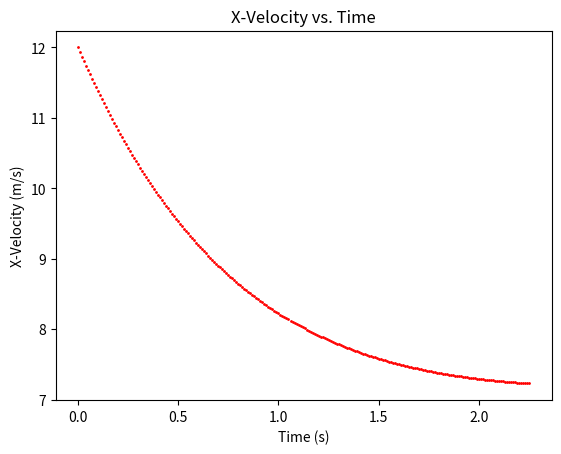
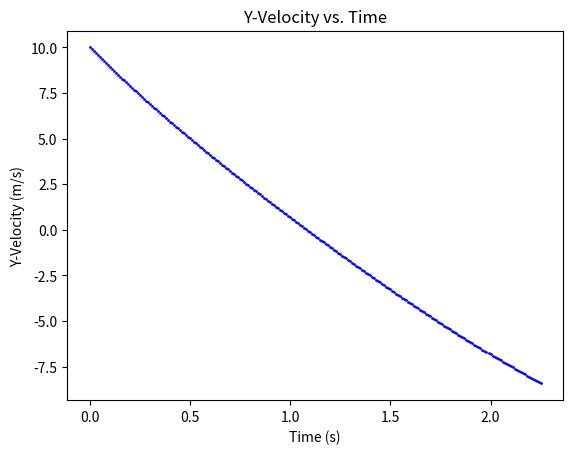
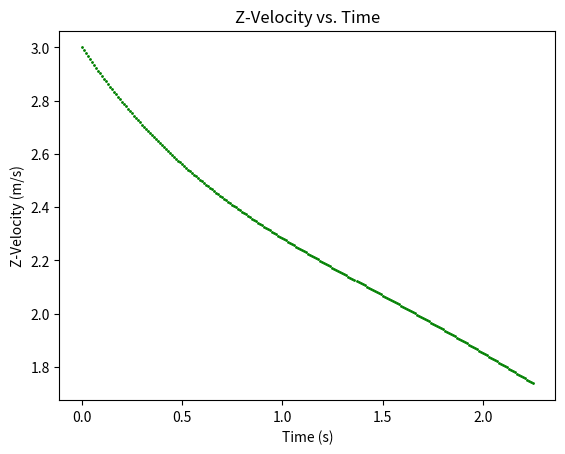
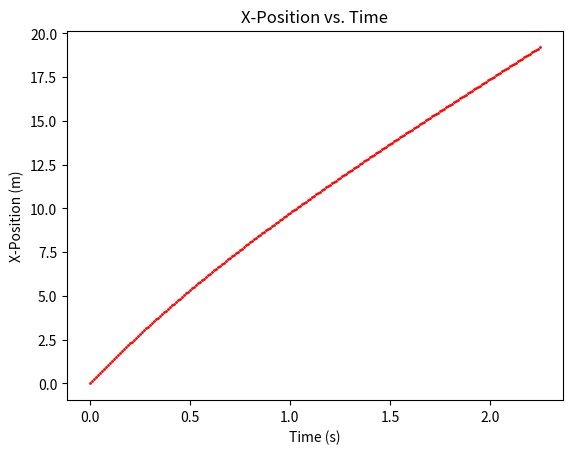
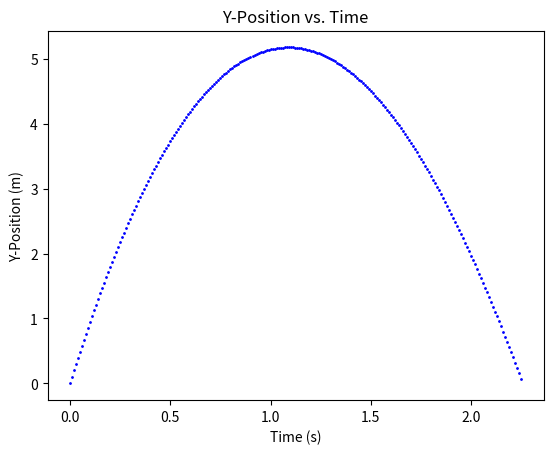
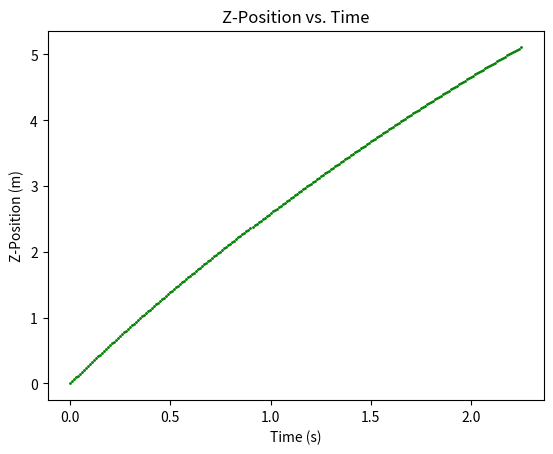
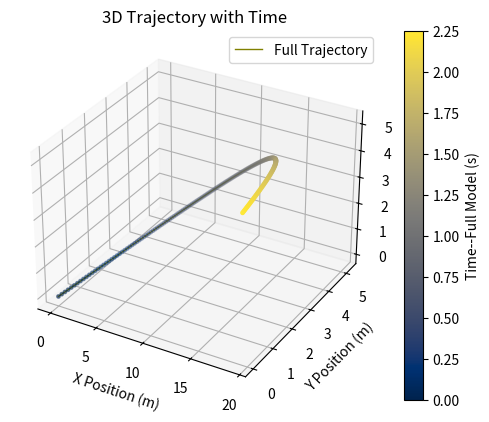

Here is the Python script that generated these plots, in order:
"""
This script employs a Runge-Kutta 4 antiderivative approximation of the 
nonlinear ordinary differential equations that govern the motion of an
object through a fluid. These differential equations include the change 
in x, y, and z velocities of the object, along with the change in x, y, 
and z positions of the object.

This script is optimized for an FRC "Fuel" object, a ~3-in diameter and 
~0.5 pounds foam ball. This object is to be shot into the "Hub" (a 
container) as part of the 2026 FRC game "Rebuilt."

The simulation accounts for the following:
1. Gravity
2. Drag
3. Magnus Force (lift)
4. Rotational drag torque

The simulation assumes the following:
- Gravity acts along the -y direction.
- Only spin about the z-axis is present (i.e., topspin or backspin).
"""

import numpy as np 
import matplotlib.pyplot as plt

# Define Constants 
ball_radius = 0.0762 # ball radius, m 
ball_csarea = np.pi * (ball_radius**2) # ball cross-sectional area, m^2
ball_mass = 0.21500278 # ball mass, kg
omega0 = 0 # ball angular velocity, rad/s
I = 0.4 * ball_mass * (ball_radius**2) # ball moment of inertia, kg*m^2
n_hat = 1 # angular velocity direction unit vector
rho = 1.195 # fluid density, kg/m^3
mu = 1.835e-5 # fluid dynamic viscosity, N*s/m^2
g = 9.81 # acceleration due to gravity, m/s^2


class RungeKutta4:
    def __init__(self, dadt, t0, dt, a0):
        # t and a are initialized to the differential equation solution's initial conditions
        
        self.t = t0 # time
        self.a = a0 # rk4 approximation
        self.dt = dt # timestep
        self.dadt = dadt # differential equation

        self.t_list = [self.t] # list of times
        self.a_list = [self.a] # list of RK4-approximations

    # approximate the differential equation's antiderivative
    def rk4(self):
        k1 = self.dt*self.dadt(self.t, self.a)
        k2 = self.dt*self.dadt(self.t+self.dt/2., self.a+k1/2.)
        k3 = self.dt*self.dadt(self.t+self.dt/2., self.a+k2/2.)
        k4 = self.dt*self.dadt(self.t+self.dt, self.a+k3)
        
        self.a = self.a + ((k1+2*k2+2*k3+k4)/6.)
        self.t += self.dt

    # run until the simulation reaches the designated end time 
    def sim(self, timelen):
        while self.t <= timelen:
            self.rk4()
            self.t_list.append(self.t)
            self.a_list.append(self.a.copy())


# calculate Reynold's number
def reynolds(speed):
    return (rho*speed*2*ball_radius) / mu

# rotational drag coefficient  
def spin_coeff(Re): # complete
    return 0.002

# angular velocity as a function of time
def omega(t, speed):
    if omega0 < 1e-8:
        return 0.0
    denom1 = 1 / omega0
    denom2 = (t*spin_coeff(reynolds(speed))*rho*(ball_radius**5)) / (2*I) 
    return n_hat / (denom1+denom2)

# calculate shear parameter of the ball 
def shear(t, speed):
    if speed < 1e-8:
        return 0.0
    return (np.abs(omega(t, speed))*ball_radius) / speed

# coefficient of drag
def drag_coeff(Re): # complete
    return 0.47

# coefficient of lift (Magnus effect)
def lift_coeff(S): # complete
    return 1.5 * S

# change in x-velocity vs. time    
def dvxdt(t, speed, vx, vy):
    coeff = (-1*rho*ball_csarea*speed) / (2*ball_mass) # coefficient of constants in the general dv_x/dt formula 
    w = omega(t, speed)
    return coeff * ((drag_coeff(reynolds(speed))*vx) + (lift_coeff(shear(t, speed))*np.sign(w)*vy))

# change in y-velocity vs. time
def dvydt(t, speed, vx, vy):
    coeff = (rho*ball_csarea*speed) / (2*ball_mass) # coefficient of constants in the general dv_y/dt formula 
    w = omega(t, speed)
    return coeff * ((-1*drag_coeff(reynolds(speed))*vy) + (lift_coeff(shear(t, speed))*np.sign(w)*vx)) - g 

# change in z-velocity vs. time
def dvzdt(speed, vz):
    coeff = (-1*rho) / (2*ball_mass) # coefficient of constants in the general dv_z/dt formula 
    return coeff * drag_coeff(reynolds(speed)) * ball_csarea * speed * vz

# change in velocity vector vs. time
def dvdt(t, a):
    vx, vy, vz = a
    speed = np.linalg.norm(a)

    dvx = dvxdt(t, speed, vx, vy)
    dvy = dvydt(t, speed, vx, vy)
    dvz = dvzdt(speed, vz)

    return np.array([dvx, dvy, dvz], dtype=float)

# function to simulate velocity and position over time 
def solve(vx0, vy0, vz0, omega0_param=0, n_hat_param=1, t0=0, dt=0.01, sim_end_time=10, sx0=0, sy0=0, sz0=0):
    global omega0
    global n_hat

    # set initial conditions 
    omega0 = omega0_param # initial angular velocity (rad/s)
    n_hat = n_hat_param # initial angular velocity direction

    v0_vec = np.array([vx0, vy0, vz0], dtype=float) # vector of initial velocities (m/s)
    p0_vec = np.array([sx0, sy0, sz0], dtype=float) # vector of initial positions (m)

    # approximate velocity of object
    vel_approx = RungeKutta4(dvdt, t0, dt, v0_vec)
    vel_approx.sim(sim_end_time)
    v_list = vel_approx.a_list
    vx_list, vy_list, vz_list = map(list, zip(*vel_approx.a_list))

    # change in position vector vs. time
    def dsdt(t, _):
        idx = int(t / dt)

        dsx = v_list[idx][0] 
        dsy = v_list[idx][1]
        dsz = v_list[idx][2]

        return np.array([dsx, dsy, dsz], dtype=float)

    # approximate position of object
    pos_approx = RungeKutta4(dsdt, t0, dt, p0_vec)
    pos_approx.sim(sim_end_time)
    sx_list, sy_list, sz_list = map(list, zip(*pos_approx.a_list))

    # ensure simulations end when the object hits the ground (assumed to be at y=0)
    new_sy_list = []
    for i in sy_list:
        if i < 0:
            break
        new_sy_list.append(i)
    sy_list = new_sy_list
    vel_approx_tlist, pos_approx_tlist = vel_approx.t_list.copy()[:len(sy_list)], pos_approx.t_list.copy()[:len(sy_list)]
    sx_list, sz_list, vx_list, vy_list, vz_list = sx_list[:len(sy_list)], sz_list[:len(sy_list)], vx_list[:len(sy_list)], vy_list[:len(sy_list)], vz_list[:len(sy_list)]
    
    return vel_approx_tlist, vx_list, vy_list, vz_list, pos_approx_tlist, sx_list, sy_list, sz_list

# plot the outputs of the simulation
def plot_solutions(vel_approx_tlist, vx_list, vy_list, vz_list, pos_approx_tlist, sx_list, sy_list, sz_list):
    plt.scatter(vel_approx_tlist, vx_list, s=1, color="red")
    plt.xlabel("Time (s)")
    plt.ylabel("X-Velocity (m/s)")
    plt.title("X-Velocity vs. Time")
    plt.show()

    plt.scatter(vel_approx_tlist, vy_list, s=1, color="blue")
    plt.xlabel("Time (s)")
    plt.ylabel("Y-Velocity (m/s)")
    plt.title("Y-Velocity vs. Time")
    plt.show()

    plt.scatter(vel_approx_tlist, vz_list, s=1, color="green")
    plt.xlabel("Time (s)")
    plt.ylabel("Z-Velocity (m/s)")
    plt.title("Z-Velocity vs. Time")
    plt.show()

    plt.scatter(pos_approx_tlist, sx_list, s=1, color="red")
    plt.xlabel("Time (s)")
    plt.ylabel("X-Position (m)")
    plt.title("X-Position vs. Time")
    plt.show()

    plt.scatter(pos_approx_tlist, sy_list, s=1, color="blue")
    plt.xlabel("Time (s)")
    plt.ylabel("Y-Position (m)")
    plt.title("Y-Position vs. Time")
    plt.show()

    plt.scatter(pos_approx_tlist, sz_list, s=1, color="green")
    plt.xlabel("Time (s)")
    plt.ylabel("Z-Position (m)")
    plt.title("Z-Position vs. Time")
    plt.show()

    fig = plt.figure()
    ax = fig.add_subplot(111, projection='3d')

    t_f = pos_approx_tlist
    scf = ax.scatter(
        sx_list, sy_list, sz_list,
        c=t_f, s=6, cmap='cividis'
    )
    plt.colorbar(scf, ax=ax, label='Time--Full Model (s)')
    ax.plot(sx_list, sy_list, sz_list, linewidth=1, label="Full Trajectory", color="olive")
    ax.set_xlabel('X Position (m)')
    ax.set_ylabel('Y Position (m)')
    ax.set_zlabel('Z Position (m)')
    ax.set_title('3D Trajectory with Time')
    ax.legend()

    plt.show()


# example usage
if __name__ == "__main__":
    vel_approx_tlist, vx_list, vy_list, vz_list, pos_approx_tlist, sx_list, sy_list, sz_list = solve(12, 10, 3, omega0_param=36)
    plot_solutions(vel_approx_tlist, vx_list, vy_list, vz_list, pos_approx_tlist, sx_list, sy_list, sz_list)
